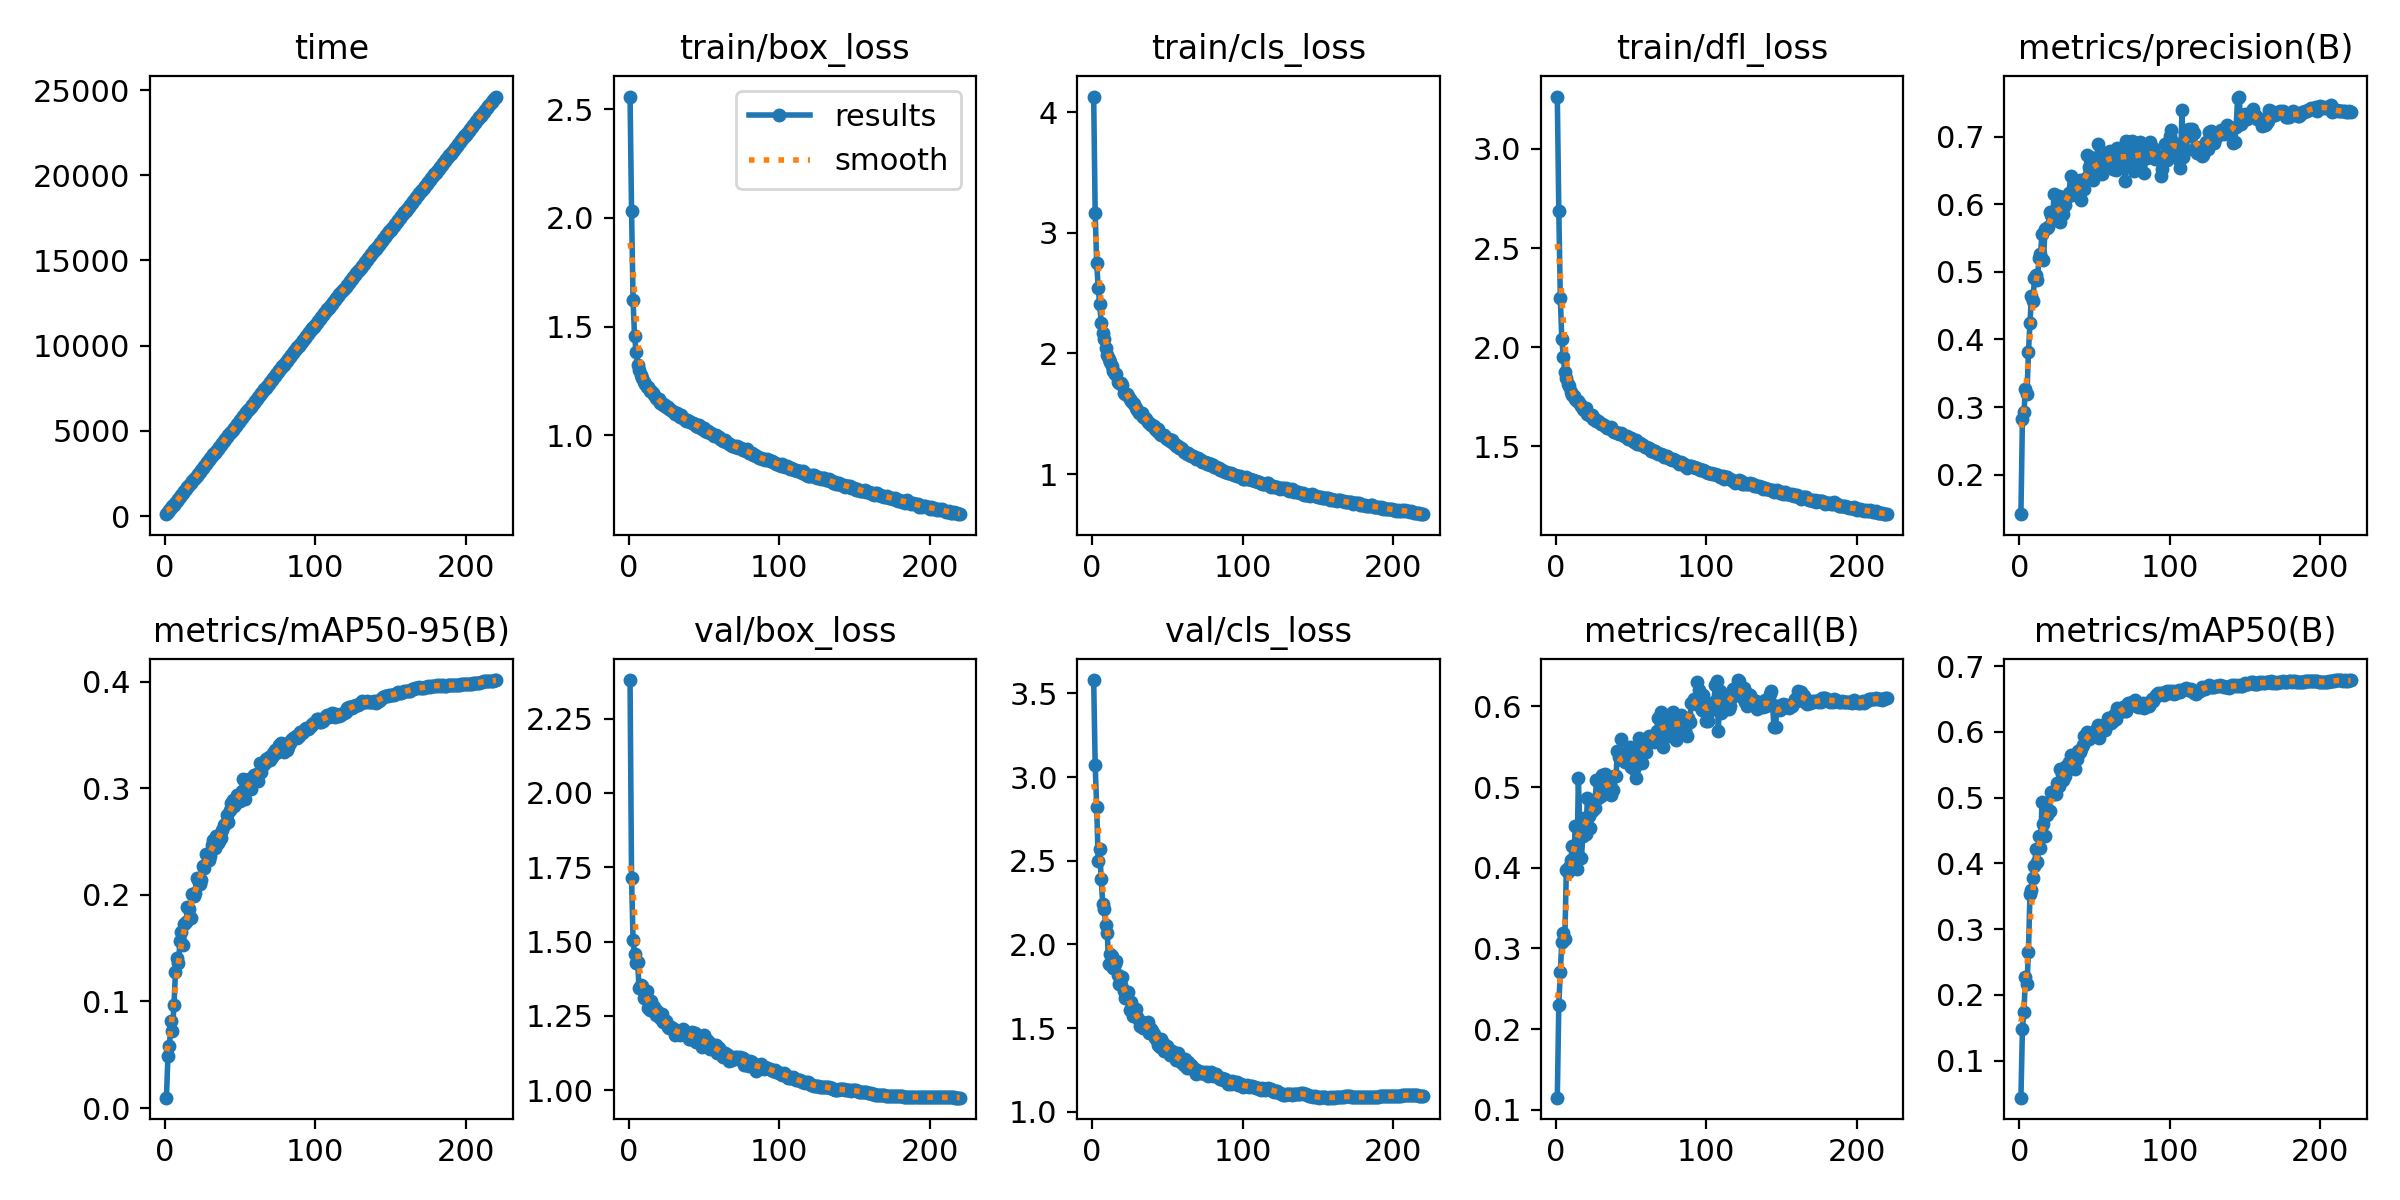

The file beside this chart, header and first rows:
epoch, time, train/box_loss, train/cls_loss, train/dfl_loss, metrics/precision(B), metrics/recall(B), metrics/mAP50(B), metrics/mAP50-95(B), val/box_loss, val/cls_loss, val/dfl_loss, lr/pg0, lr/pg1, lr/pg2
1, 114.6, 2.558, 4.128, 3.264, 0.1416, 0.1152, 0.04377, 0.0097, 2.38, 3.58, 3.078, 0.07009, 0.003324, 0.003324
2, 226.9, 2.034, 3.161, 2.689, 0.2831, 0.2301, 0.1489, 0.0486, 1.714, 3.072, 2.455, 0.04006, 0.006627, 0.006627
3, 341.8, 1.622, 2.75, 2.248, 0.292, 0.2713, 0.1746, 0.05853, 1.505, 2.823, 2.206, 0.009995, 0.0099, 0.0099
4, 454.1, 1.456, 2.544, 2.041, 0.3274, 0.3079, 0.2268, 0.08167, 1.457, 2.496, 2.136, 0.009864, 0.009864, 0.009864
5, 566.7, 1.386, 2.408, 1.95, 0.3193, 0.3197, 0.2165, 0.07181, 1.428, 2.573, 2.158, 0.009818, 0.009818, 0.009818
6, 679.9, 1.325, 2.254, 1.876, 0.3809, 0.3112, 0.2649, 0.09677, 1.433, 2.389, 2.137, 0.009773, 0.009773, 0.009773
7, 792.6, 1.303, 2.166, 1.844, 0.4244, 0.3966, 0.3538, 0.1272, 1.346, 2.244, 2.02, 0.009728, 0.009728, 0.009728
8, 905.6, 1.28, 2.118, 1.816, 0.4642, 0.3949, 0.3589, 0.1405, 1.354, 2.21, 2.02, 0.009682, 0.009682, 0.009682
9, 1018, 1.265, 2.048, 1.807, 0.457, 0.4006, 0.3776, 0.1357, 1.352, 2.119, 2.024, 0.009637, 0.009637, 0.009637
10, 1131, 1.245, 1.989, 1.772, 0.4916, 0.4101, 0.3962, 0.1572, 1.31, 2.071, 1.952, 0.009591, 0.009591, 0.009591
11, 1243, 1.235, 1.949, 1.758, 0.4947, 0.4275, 0.4213, 0.1653, 1.32, 1.881, 1.94, 0.009546, 0.009546, 0.009546
12, 1355, 1.223, 1.925, 1.753, 0.4873, 0.4101, 0.4023, 0.153, 1.333, 1.941, 1.989, 0.009501, 0.009501, 0.009501
13, 1469, 1.222, 1.895, 1.736, 0.5211, 0.4522, 0.441, 0.1724, 1.277, 1.931, 1.879, 0.009455, 0.009455, 0.009455
14, 1581, 1.204, 1.855, 1.726, 0.5262, 0.3983, 0.4232, 0.1748, 1.271, 1.858, 1.896, 0.00941, 0.00941, 0.00941
15, 1694, 1.205, 1.829, 1.727, 0.556, 0.5112, 0.4936, 0.1887, 1.3, 1.884, 1.942, 0.009364, 0.009364, 0.009364
16, 1807, 1.194, 1.825, 1.714, 0.5175, 0.4489, 0.4603, 0.1864, 1.269, 1.901, 1.906, 0.009319, 0.009319, 0.009319
17, 1920, 1.184, 1.763, 1.702, 0.5631, 0.4119, 0.4422, 0.1786, 1.281, 1.817, 1.956, 0.009273, 0.009273, 0.009273
18, 2033, 1.174, 1.755, 1.688, 0.5642, 0.4399, 0.4731, 0.2006, 1.254, 1.764, 1.878, 0.009228, 0.009228, 0.009228
19, 2149, 1.169, 1.753, 1.681, 0.5657, 0.4611, 0.482, 0.1992, 1.266, 1.755, 1.911, 0.009183, 0.009183, 0.009183
20, 2261, 1.168, 1.738, 1.694, 0.5889, 0.4416, 0.4798, 0.2019, 1.249, 1.806, 1.882, 0.009137, 0.009137, 0.009137
21, 2373, 1.151, 1.671, 1.663, 0.5845, 0.486, 0.5094, 0.2162, 1.244, 1.723, 1.844, 0.009092, 0.009092, 0.009092
22, 2486, 1.147, 1.663, 1.656, 0.5762, 0.4646, 0.5082, 0.2138, 1.256, 1.678, 1.878, 0.009046, 0.009046, 0.009046
23, 2600, 1.142, 1.661, 1.658, 0.6148, 0.4491, 0.5055, 0.21, 1.23, 1.715, 1.858, 0.009001, 0.009001, 0.009001
24, 2712, 1.139, 1.645, 1.658, 0.5772, 0.4702, 0.5063, 0.2142, 1.231, 1.718, 1.833, 0.008956, 0.008956, 0.008956
25, 2824, 1.129, 1.625, 1.64, 0.5902, 0.4832, 0.5227, 0.2276, 1.234, 1.61, 1.848, 0.00891, 0.00891, 0.00891
26, 2935, 1.129, 1.605, 1.639, 0.6122, 0.4742, 0.5176, 0.225, 1.214, 1.655, 1.831, 0.008865, 0.008865, 0.008865
27, 3051, 1.122, 1.586, 1.628, 0.5735, 0.509, 0.5442, 0.2385, 1.209, 1.57, 1.823, 0.008819, 0.008819, 0.008819
28, 3166, 1.118, 1.58, 1.629, 0.5884, 0.4865, 0.5367, 0.2374, 1.214, 1.576, 1.812, 0.008774, 0.008774, 0.008774
29, 3279, 1.112, 1.548, 1.623, 0.586, 0.491, 0.527, 0.2331, 1.208, 1.617, 1.826, 0.008729, 0.008729, 0.008729
30, 3391, 1.109, 1.534, 1.611, 0.599, 0.4883, 0.5325, 0.2368, 1.207, 1.567, 1.823, 0.008683, 0.008683, 0.008683
31, 3504, 1.101, 1.508, 1.615, 0.6093, 0.5146, 0.5483, 0.2465, 1.186, 1.548, 1.82, 0.008638, 0.008638, 0.008638
32, 3617, 1.103, 1.509, 1.609, 0.6119, 0.5051, 0.5456, 0.2516, 1.196, 1.513, 1.802, 0.008592, 0.008592, 0.008592
33, 3729, 1.096, 1.507, 1.604, 0.6172, 0.5157, 0.5544, 0.2441, 1.199, 1.522, 1.804, 0.008547, 0.008547, 0.008547
34, 3841, 1.084, 1.471, 1.591, 0.6424, 0.4989, 0.5654, 0.2552, 1.185, 1.503, 1.796, 0.008502, 0.008502, 0.008502
35, 3953, 1.095, 1.465, 1.593, 0.6142, 0.4944, 0.5457, 0.2491, 1.189, 1.519, 1.789, 0.008456, 0.008456, 0.008456
36, 4066, 1.082, 1.454, 1.592, 0.6153, 0.5039, 0.5574, 0.2508, 1.206, 1.53, 1.82, 0.008411, 0.008411, 0.008411
37, 4178, 1.074, 1.432, 1.595, 0.6152, 0.4899, 0.544, 0.2533, 1.198, 1.538, 1.831, 0.008365, 0.008365, 0.008365
38, 4290, 1.069, 1.422, 1.577, 0.6336, 0.4966, 0.5588, 0.2608, 1.19, 1.473, 1.811, 0.00832, 0.00832, 0.00832
39, 4402, 1.072, 1.409, 1.572, 0.615, 0.5134, 0.5706, 0.2658, 1.189, 1.492, 1.817, 0.008274, 0.008274, 0.008274
40, 4514, 1.068, 1.41, 1.571, 0.6356, 0.5135, 0.5693, 0.2663, 1.173, 1.483, 1.789, 0.008229, 0.008229, 0.008229
41, 4627, 1.061, 1.397, 1.569, 0.6065, 0.5449, 0.5737, 0.2754, 1.174, 1.467, 1.79, 0.008184, 0.008184, 0.008184
42, 4738, 1.057, 1.372, 1.564, 0.6322, 0.5371, 0.5795, 0.2685, 1.195, 1.439, 1.802, 0.008138, 0.008138, 0.008138
43, 4850, 1.06, 1.358, 1.566, 0.6231, 0.559, 0.5939, 0.2794, 1.193, 1.427, 1.816, 0.008093, 0.008093, 0.008093
44, 4962, 1.054, 1.376, 1.563, 0.6381, 0.533, 0.5926, 0.2863, 1.193, 1.401, 1.821, 0.008047, 0.008047, 0.008047
45, 5075, 1.046, 1.334, 1.552, 0.6727, 0.5416, 0.6004, 0.289, 1.161, 1.389, 1.786, 0.008002, 0.008002, 0.008002
46, 5188, 1.04, 1.322, 1.551, 0.6551, 0.5309, 0.5885, 0.2833, 1.177, 1.434, 1.811, 0.007957, 0.007957, 0.007957
47, 5299, 1.049, 1.325, 1.552, 0.6702, 0.5376, 0.5966, 0.2863, 1.167, 1.41, 1.786, 0.007911, 0.007911, 0.007911
48, 5414, 1.04, 1.32, 1.538, 0.6458, 0.536, 0.5946, 0.2939, 1.159, 1.366, 1.774, 0.007866, 0.007866, 0.007866
49, 5530, 1.03, 1.3, 1.54, 0.6358, 0.55, 0.5985, 0.2942, 1.146, 1.383, 1.778, 0.00782, 0.00782, 0.00782
50, 5641, 1.033, 1.291, 1.544, 0.6536, 0.5247, 0.601, 0.2882, 1.186, 1.396, 1.807, 0.007775, 0.007775, 0.007775
51, 5753, 1.02, 1.289, 1.527, 0.6457, 0.5365, 0.603, 0.2975, 1.176, 1.371, 1.811, 0.00773, 0.00773, 0.00773
52, 5865, 1.014, 1.27, 1.523, 0.6889, 0.5225, 0.611, 0.3084, 1.157, 1.341, 1.764, 0.007684, 0.007684, 0.007684
53, 5978, 1.02, 1.282, 1.531, 0.6697, 0.5118, 0.5901, 0.2905, 1.166, 1.361, 1.801, 0.007639, 0.007639, 0.007639
54, 6090, 1.01, 1.257, 1.511, 0.657, 0.5402, 0.6047, 0.3008, 1.139, 1.337, 1.764, 0.007593, 0.007593, 0.007593
55, 6201, 1.012, 1.25, 1.512, 0.6442, 0.5612, 0.6065, 0.299, 1.157, 1.331, 1.779, 0.007548, 0.007548, 0.007548
56, 6314, 1.001, 1.236, 1.517, 0.6623, 0.541, 0.6104, 0.3085, 1.147, 1.31, 1.78, 0.007502, 0.007502, 0.007502
57, 6426, 0.9969, 1.232, 1.505, 0.6581, 0.5292, 0.6027, 0.2998, 1.141, 1.352, 1.778, 0.007457, 0.007457, 0.007457
58, 6537, 1.002, 1.218, 1.504, 0.6708, 0.5455, 0.6105, 0.3086, 1.152, 1.321, 1.772, 0.007412, 0.007412, 0.007412
59, 6649, 0.9976, 1.213, 1.499, 0.6766, 0.5556, 0.622, 0.3126, 1.125, 1.295, 1.748, 0.007366, 0.007366, 0.007366
60, 6760, 0.9917, 1.206, 1.495, 0.6784, 0.544, 0.6175, 0.313, 1.143, 1.291, 1.772, 0.007321, 0.007321, 0.007321
... 160 more rows
